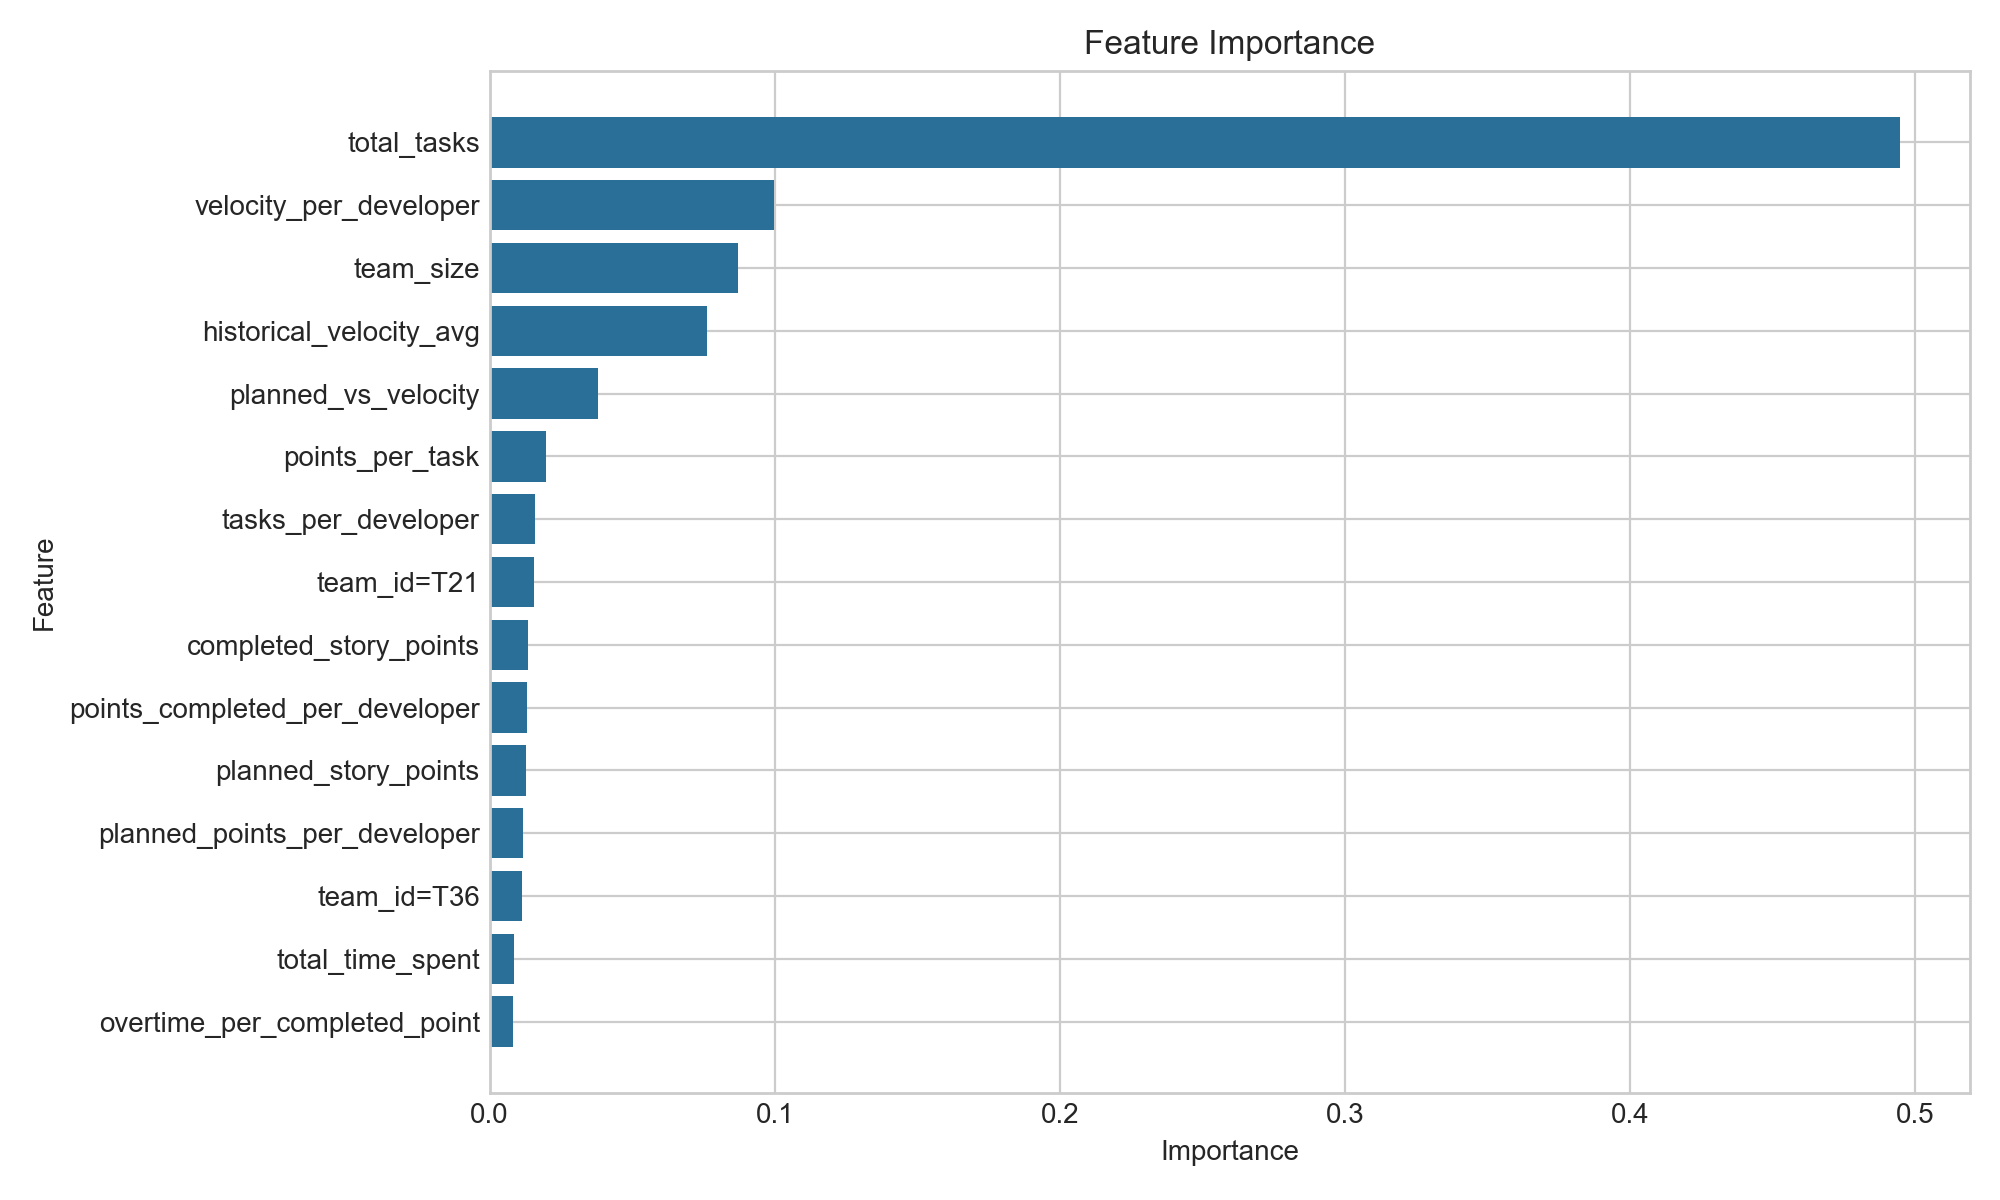

Source data for this figure (header and first rows):
feature, importance
total_tasks, 0.4945
velocity_per_developer, 0.09978
team_size, 0.08698
historical_velocity_avg, 0.0764
planned_vs_velocity, 0.03799
points_per_task, 0.01964
tasks_per_developer, 0.01597
team_id=T21, 0.01572
completed_story_points, 0.01361
points_completed_per_developer, 0.01295
planned_story_points, 0.01286
planned_points_per_developer, 0.01174
team_id=T36, 0.01135
total_time_spent, 0.008394
overtime_per_completed_point, 0.008185
skill_match_ratio, 0.005863
team_id=T34, 0.005454
absence_per_developer, 0.005323
team_id=T22, 0.004314
team_id=T4, 0.00403
overtime_per_developer, 0.004016
team_id=T18, 0.003366
team_id=T15, 0.003285
team_id=T11, 0.003088
team_id=T1, 0.003074
absence_days_total, 0.002992
team_id=T13, 0.002899
team_id=T44, 0.002865
overtime_hours_total, 0.002864
team_id=T12, 0.002203
completion_ratio, 0.002169
team_id=T28, 0.001969
team_id=T3, 0.001946
team_id=T9, 0.001696
time_spent_per_completed_point, 0.0013
team_id=T24, 0.00114
team_id=T2, 0.001112
team_id=T7, 0.0008512
team_id=T6, 0.0006945
team_id=T31, 0.000649
team_id=T14, 0.0006252
team_id=T17, 0.0005939
team_id=T30, 0.0005533
team_id=T19, 0.0005123
team_id=T35, 0.0005096
team_id=T10, 0.0004772
team_id=T16, 0.0004067
team_id=T32, 0.0002239
team_id=T5, 0.000183
team_id=T23, 0.0001644
team_id=T26, 0.0001501
team_id=T25, 0.0001295
team_id=T20, 9.687705901878492e-05
team_id=T8, 8.438037692279193e-05
team_id=T29, 6.182333801913889e-05
team_id=T27, 2.4918112108144953e-05
